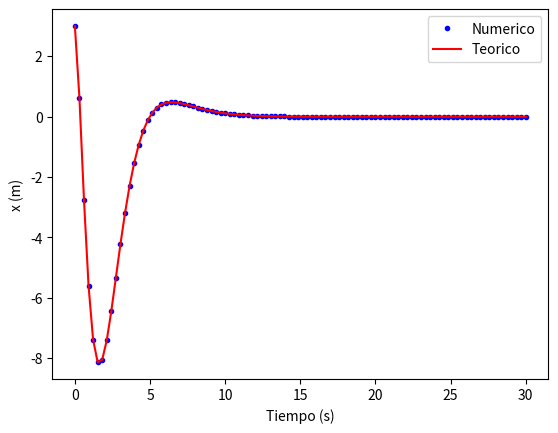

The matplotlib source for this figure:
#!/usr/bin/env python
# -*- coding: utf-8 -*-

"""
Created on Sat Sep 03 10:13:41 2016

Ecuacion diferencial:

x'''+3x''+3x'+x = 30e**(-t)

[redacted]
"""
import numpy as np
import matplotlib.pyplot as plt
from scipy.integrate import odeint

def funcion(y, t):
    x1, x2, x3 = y
    dydt = [1.0*x2, 1.0*x3 , 30.0*np.exp(-t)-3.0*x3-3.0*x2-x1]
    return dydt

#Constantes
x10 = 3.0 #valor inicial
x20 = -3.0 #valor inicial
x30 = -47.0

y0 = [x10, x20, x30]

t = np.linspace(0,30,num=100) # tiempo en que tendré la solución
solnum = odeint(funcion,y0,t) # integrate

ynum = solnum[:,0] 

#Solución teórica
y = (3.0-25.0*t**2.0)*np.exp(-t)+5.0*t**3.0*np.exp(-t)

# plot resultados
plt.figure(1)
plt.plot(t,ynum,'b.')
plt.plot(t,y,'r-')
#plt.plot(t,x3,'g-.')
plt.xlabel('Tiempo (s)')
plt.ylabel('x (m)')
plt.legend(['Numerico','Teorico'])
plt.show() 
